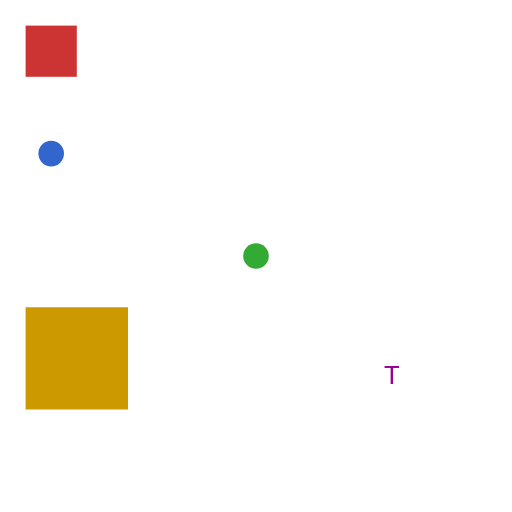
t = 0.00 s
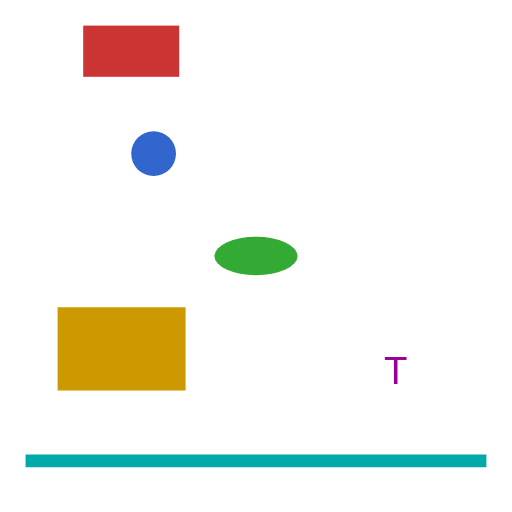
t = 0.50 s
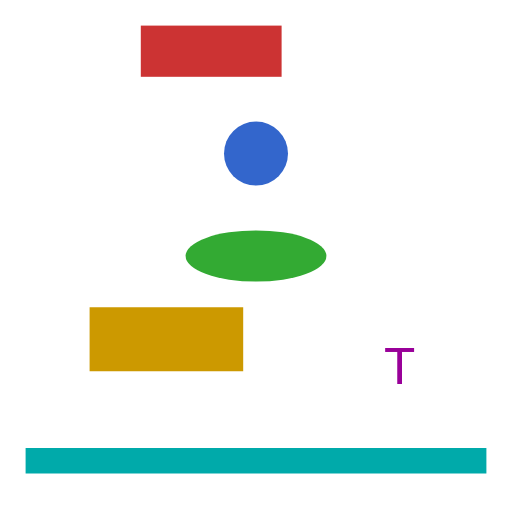
t = 1.00 s
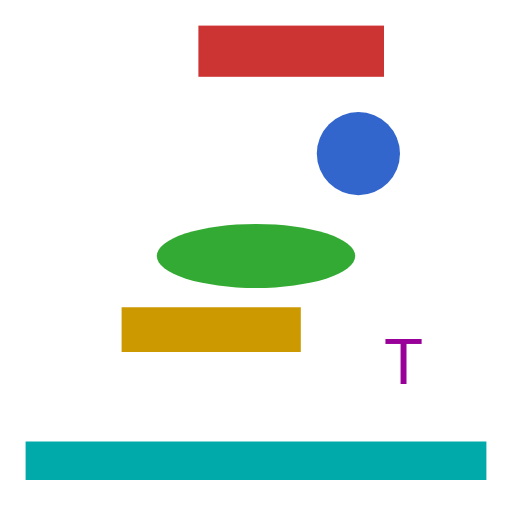
t = 1.50 s
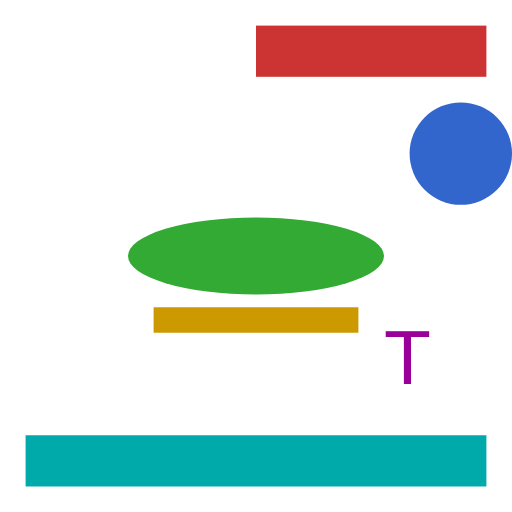
t = 2.00 s

The animated SVG that drew these frames (rendered in a browser with its animation timeline set to each time). Animation: 6 CSS @keyframes rules; one cycle of 2.00 s.

<svg xmlns="http://www.w3.org/2000/svg" xmlns:xlink="http://www.w3.org/1999/xlink" width="200" height="200" viewBox="0 0 200 200">
  <style>
    @keyframes m1 { from { x: 10px; width: 20px } to { x: 100px; width: 90px } }
    @keyframes m2 { from { cx: 20px; r: 5px } to { cx: 180px; r: 20px } }
    @keyframes m3 { from { rx: 5px; ry: 5px } to { rx: 50px; ry: 15px } }
    @keyframes m4 { from { d: path("M10 120 h40 v40 h-40 z") } to { d: path("M60 120 h80 v10 h-80 z") } }
    @keyframes m5 { from { font-size: 10px } to { font-size: 30px } }
    @keyframes m6 { from { stroke-width: 0 } to { stroke-width: 10% } }
    .a { animation: m1 2s linear forwards }
    .b { animation: m2 2s linear forwards }
    .c { animation: m3 2s linear forwards }
    .d { animation: m4 2s linear forwards }
    .e { animation: m5 2s linear forwards }
    .f { animation: m6 2s linear forwards }
  </style>
  <rect class="a" y="10" height="20" fill="#cc3333"/>
  <circle class="b" cy="60" fill="#3366cc"/>
  <ellipse class="c" cx="100" cy="100" fill="#33aa33"/>
  <path class="d" fill="#cc9900"/>
  <text class="e" x="150" y="150" font-family="sans-serif" fill="#990099">T</text>
  <line class="f" x1="10" y1="180" x2="190" y2="180" stroke="#00aaaa"/>
</svg>
